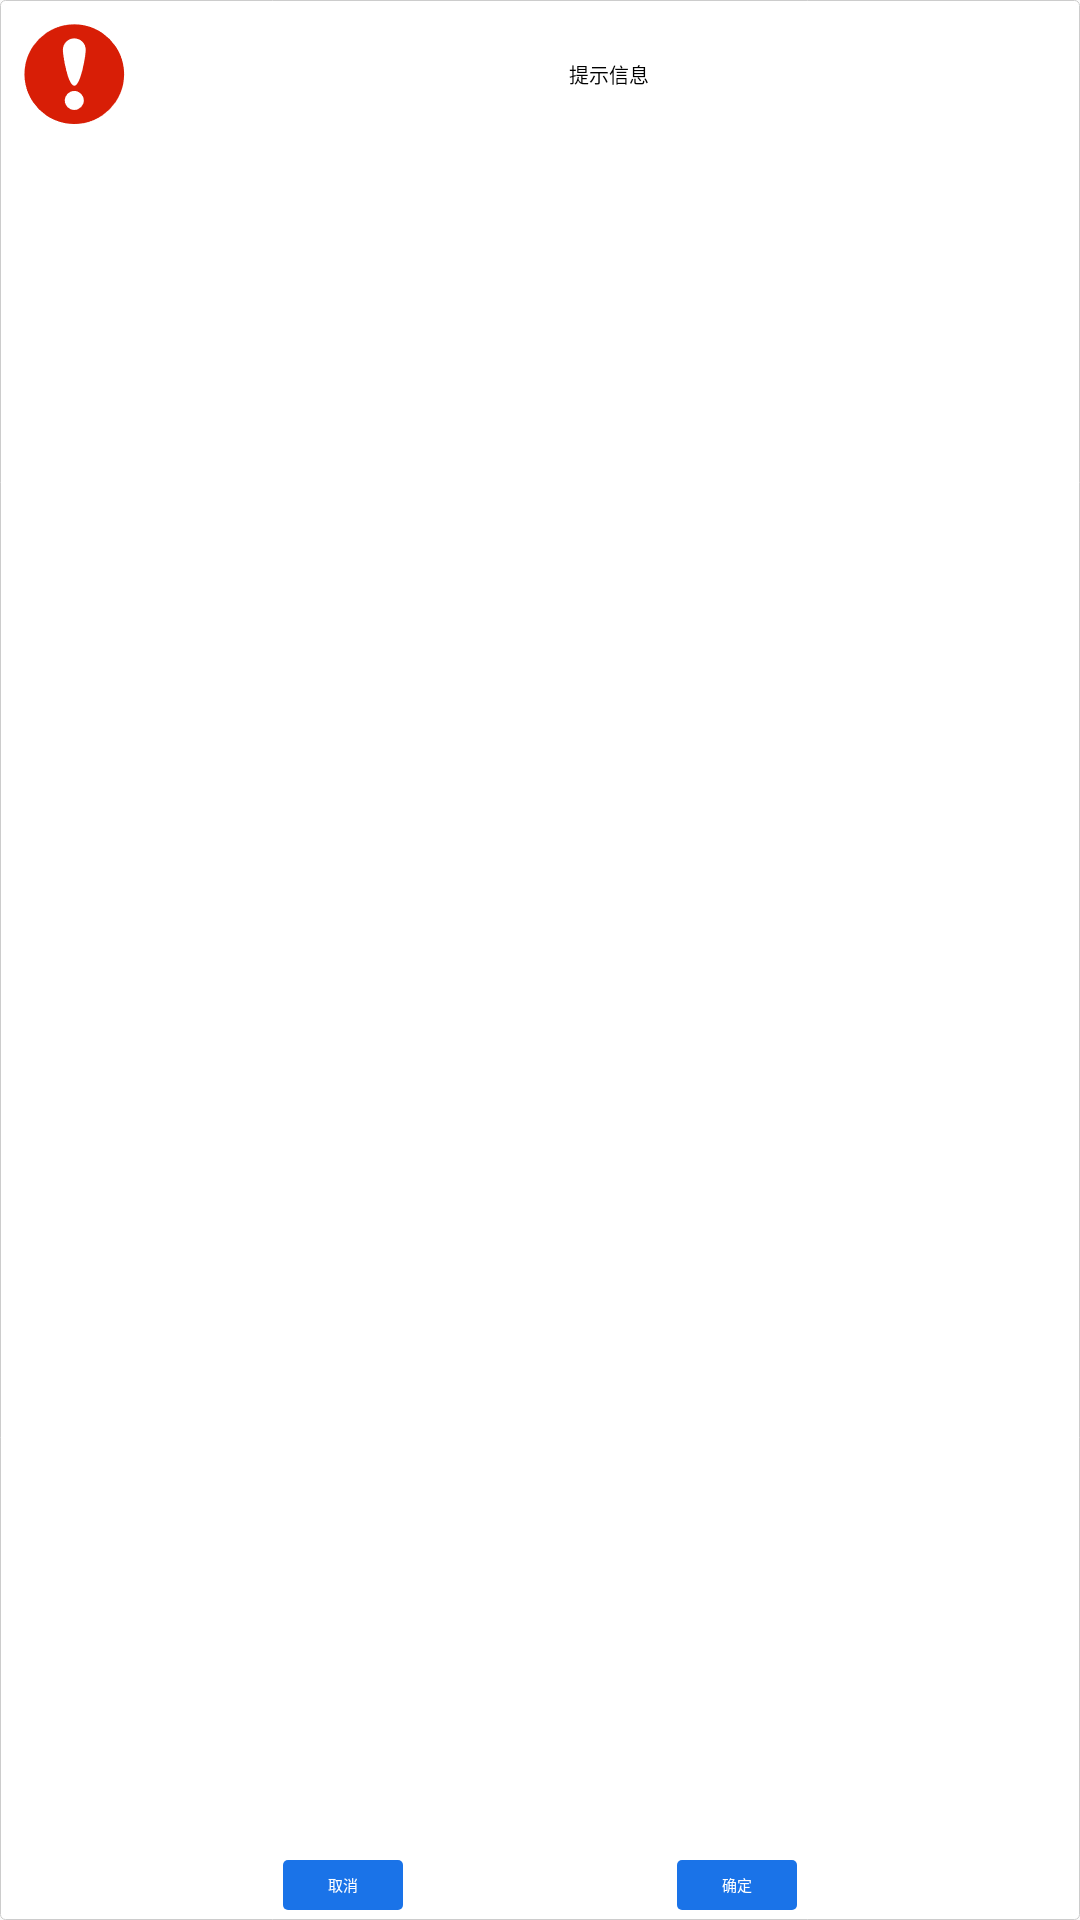

Reconstruct the res/layout file that produces this screen, plus the resources it refers to.
<!-- AndroidManifest.xml: application theme Theme.PastaCooking -->
<!-- res/layout/window_dialog.xml -->
<?xml version="1.0" encoding="utf-8"?>
<androidx.constraintlayout.widget.ConstraintLayout
    xmlns:android="http://schemas.android.com/apk/res/android"
    xmlns:app="http://schemas.android.com/apk/res-auto"
    android:layout_width="@dimen/y400"
    android:layout_height="@dimen/x210"
    android:background="@drawable/shape_item"
    android:padding="@dimen/x10"
    android:layout_margin="@dimen/x10">

    <ImageView
        android:id="@+id/imageView"
        android:layout_width="@dimen/x128"
        android:layout_height="@dimen/y128"
        android:scaleType="fitXY"
        android:src="@drawable/ic_warn"
        app:layout_constraintStart_toStartOf="parent"
        app:layout_constraintTop_toTopOf="parent" />

    <TextView
        android:id="@+id/id_text_view_msg"
        android:layout_width="0dp"
        android:layout_height="0dp"
        android:layout_marginStart="@dimen/x10"
        android:gravity="center"
        android:text="提示信息"
        android:textColor="@android:color/black"
        android:textSize="@dimen/x20"
        app:layout_constraintBottom_toBottomOf="@+id/imageView"
        app:layout_constraintEnd_toEndOf="parent"
        app:layout_constraintStart_toEndOf="@+id/imageView"
        app:layout_constraintTop_toTopOf="parent" />

    <Button
        android:id="@+id/id_btn_cancel"
        style="@style/ButtonStype"
        android:layout_width="@dimen/x120"
        android:layout_height="@dimen/y50"
        android:text="取消"
        app:layout_constraintBottom_toBottomOf="parent"
        app:layout_constraintEnd_toStartOf="@+id/id_btn_ok"
        app:layout_constraintStart_toStartOf="parent" />

    <Button
        android:id="@+id/id_btn_ok"
        style="@style/ButtonStype"
        android:layout_width="@dimen/x120"
        android:layout_height="@dimen/y50"
        android:text="确定"
        app:layout_constraintBottom_toBottomOf="parent"
        app:layout_constraintEnd_toEndOf="parent"
        app:layout_constraintStart_toEndOf="@+id/id_btn_cancel" />

</androidx.constraintlayout.widget.ConstraintLayout>
<!-- resources referenced by this layout -->
<resources>
  <dimen name="x10">10px</dimen>
  <dimen name="x120">120px</dimen>
  <dimen name="x128">128px</dimen>
  <dimen name="x20">20px</dimen>
  <dimen name="x210">210px</dimen>
  <dimen name="y128">128px</dimen>
  <dimen name="y400">400px</dimen>
  <dimen name="y50">50px</dimen>
  <!-- drawable ic_warn: png bitmap (drawable, 2665 bytes) -->
  <!-- drawable shape_item (drawable) -->
  <?xml version="1.0" encoding="utf-8"?>
  <shape xmlns:android="http://schemas.android.com/apk/res/android">
      <solid android:color="@color/white"/>
      <stroke android:color="@color/gray" android:width="@dimen/x1"/>
      <corners android:radius="@dimen/x5"/>
  </shape>
  <style name="ButtonStype" parent="Widget.AppCompat.Button.Borderless">
          <item name="android:background">@drawable/btn_primary</item>
          <item name="android:textColor">@color/white</item>
          <item name="android:textSize">@dimen/x15</item>
      </style>
  <style name="Theme.PastaCooking" parent="Theme.AppCompat.Light.NoActionBar">
          
          <item name="colorPrimary">@color/purple_500</item>
          <item name="colorPrimaryVariant">@color/purple_700</item>
          <item name="colorOnPrimary">@color/white</item>
          
          <item name="colorSecondary">@color/teal_200</item>
          <item name="colorSecondaryVariant">@color/teal_700</item>
          <item name="colorOnSecondary">@color/black</item>
          
          <item name="android:statusBarColor" tools:targetApi="l">?attr/colorPrimaryVariant</item>
          
  
          <item name="android:windowFullscreen">true</item>
          <item name="windowActionBar">false</item>
          <item name="windowNoTitle">true</item>
          <item name="android:windowIsTranslucent">true</item>
      </style>
  <color name="white">#FFFFFFFF</color>
  <color name="gray">#ccc</color>
  <dimen name="x1">1px</dimen>
  <dimen name="x5">5px</dimen>
  <!-- drawable btn_primary (drawable) -->
  <?xml version="1.0" encoding="utf-8"?>
  <selector xmlns:android="http://schemas.android.com/apk/res/android">
      <item android:state_pressed="false">
          <shape android:shape="rectangle">
              <solid android:color="@color/primary"/>
              <corners android:radius="5px"/>
          </shape>
      </item>
      <item android:state_pressed="true">
          <shape android:shape="rectangle">
              <solid android:color="@color/primary_press"/>
              <corners android:radius="5px"/>
          </shape>
      </item>
  </selector>
  <dimen name="x15">15px</dimen>
  <color name="purple_500">#FF6200EE</color>
  <color name="purple_700">#FF3700B3</color>
  <color name="teal_200">#FF03DAC5</color>
  <color name="teal_700">#FF018786</color>
  <color name="black">#FF000000</color>
  <color name="primary">#FF1A73E8</color>
  <color name="primary_press">#FF5094ED</color>
</resources>
